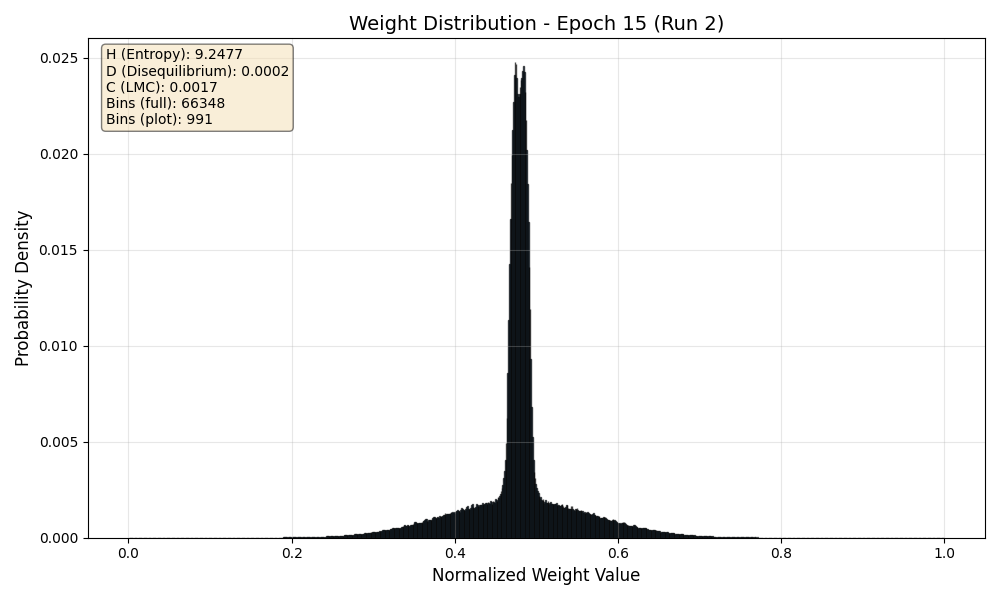

Values plotted in this chart, from the file beside it:
Bin_Center, Probability
0.000007536, 0.00000003454
0.00002261, 0.0000000001
0.00003768, 0.0000000001
0.00005275, 0.0000000001
0.00006782, 0.0000000001
0.0000829, 0.0000000001
0.00009797, 0.0000000001
0.000113, 0.0000000001
0.0001281, 0.0000000001
0.0001432, 0.0000000001
0.0001583, 0.0000000001
0.0001733, 0.0000000001
0.0001884, 0.0000000001
0.0002035, 0.0000000001
0.0002185, 0.0000000001
0.0002336, 0.0000000001
0.0002487, 0.0000000001
0.0002638, 0.0000000001
0.0002788, 0.0000000001
0.0002939, 0.0000000001
0.000309, 0.0000000001
0.000324, 0.0000000001
0.0003391, 0.0000000001
0.0003542, 0.0000000001
0.0003693, 0.0000000001
0.0003843, 0.0000000001
0.0003994, 0.0000000001
0.0004145, 0.0000000001
0.0004296, 0.0000000001
0.0004446, 0.0000000001
0.0004597, 0.0000000001
0.0004748, 0.0000000001
0.0004898, 0.0000000001
0.0005049, 0.0000000001
0.00052, 0.0000000001
0.0005351, 0.0000000001
0.0005501, 0.0000000001
0.0005652, 0.0000000001
0.0005803, 0.0000000001
0.0005953, 0.0000000001
0.0006104, 0.0000000001
0.0006255, 0.0000000001
0.0006406, 0.0000000001
0.0006556, 0.0000000001
0.0006707, 0.0000000001
0.0006858, 0.0000000001
0.0007009, 0.0000000001
0.0007159, 0.0000000001
0.000731, 0.0000000001
0.0007461, 0.0000000001
0.0007611, 0.0000000001
0.0007762, 0.0000000001
0.0007913, 0.0000000001
0.0008064, 0.0000000001
0.0008214, 0.0000000001
0.0008365, 0.0000000001
0.0008516, 0.0000000001
0.0008666, 0.0000000001
0.0008817, 0.0000000001
0.0008968, 0.0000000001
... 66,288 more rows
